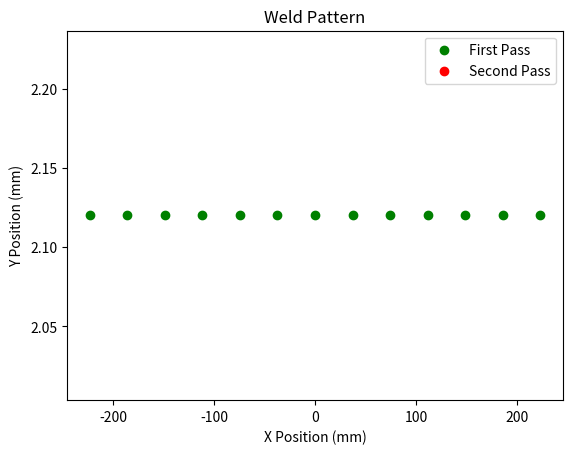

Reproduce this figure in Python. (Note: this script raises an exception after producing the figure.)
import os
import numpy as np
import matplotlib.pyplot as plt

# This script generates Aerotech code for a "W" stitch pattern

x_0 = -223.2 # starting x position
x_f = 223.2 #final x position

y_0 = 2.12# centreline of stitch pattern

width = 0 #width of filtered sections

x_step = 37.2 # x distance between spots
dy = 0
#y distance of spot from centreline

N = int(np.round(1 + abs(x_f - x_0)/x_step, 0))

points = np.zeros((N,2)) #memory preallocation
filter_points = np.zeros((N,2))

x_lim = np.array([]) #x limits for filter (centrelines)

for i in range(0, N):

    points[i,0] = x_0 + x_step * i #x iteration
    points[i,1] = y_0 + np.real(1j ** (2*i)) * dy #y iteration (uses imaginary unit)

    for J in range(0, len(x_lim)): #apply filter

        if np.sign(x_lim[J]) == -1.0: #negative filter
            if points[i,0] >= x_lim[J] - width/2 and points[i,0] <= x_lim[J] + width/2:
                filter_points[i, 0] = points[i, 0]
                filter_points[i, 1] = points[i, 1]
                points[i, 0] = np.NaN
                points[i, 1] = np.NaN

        else: #positive filter
            if points[i,0] <= x_lim[J] + width/2 and points[i,0] >= x_lim[J] - width/2:
                filter_points[i, 0] = points[i, 0]
                filter_points[i, 1] = points[i, 1]
                points[i, 0] = np.NaN
                points[i, 1] = np.NaN


points = points[~np.isnan(points).any(axis=1)] #delete rows flagged by NaN
filter_points = filter_points[~np.all(filter_points == 0, axis = 1)] #delete zero rows

def GCode_Gen(points, N): #define G code generator function

    code = np.zeros((N, 1))
    code = code.astype("str")  # change array type to string

    J = 0
    I = 0

    while I<N: #write G Code

        code[I, 0] = "G54 " + "X " + str(np.round(points[J,0],2)) + " Y " + str(np.round(points[J,1],2))
        code[I+1,0] = "CALL WELD_BOX"

        I += 2
        J += 1

    return code

N = np.size(points[:,0])*2 #size of matrix for generating G-code
N_F = np.size(filter_points[:,0])*2

code = GCode_Gen(points, N) #generate non-filter code
filter_code = GCode_Gen(filter_points, N_F) #generate filter code

plt.figure(1) #plot points
plt.scatter(points[:,0], points[:,1], color="g", label="First Pass")
plt.scatter(filter_points[:,0], filter_points[:,1], color="r" , label="Second Pass")
plt.legend()
plt.title("Weld Pattern")
plt.xlabel("X Position (mm)")
plt.ylabel("Y Position (mm)")

os.chdir(r"C:\Users\<user>\Documents\welds") #write G code to directory
np.savetxt("G_CODE.txt",code, delimiter=" ", fmt='%s')
np.savetxt("G_CODE (Filtered).txt", filter_code, delimiter=" ", fmt="%s")